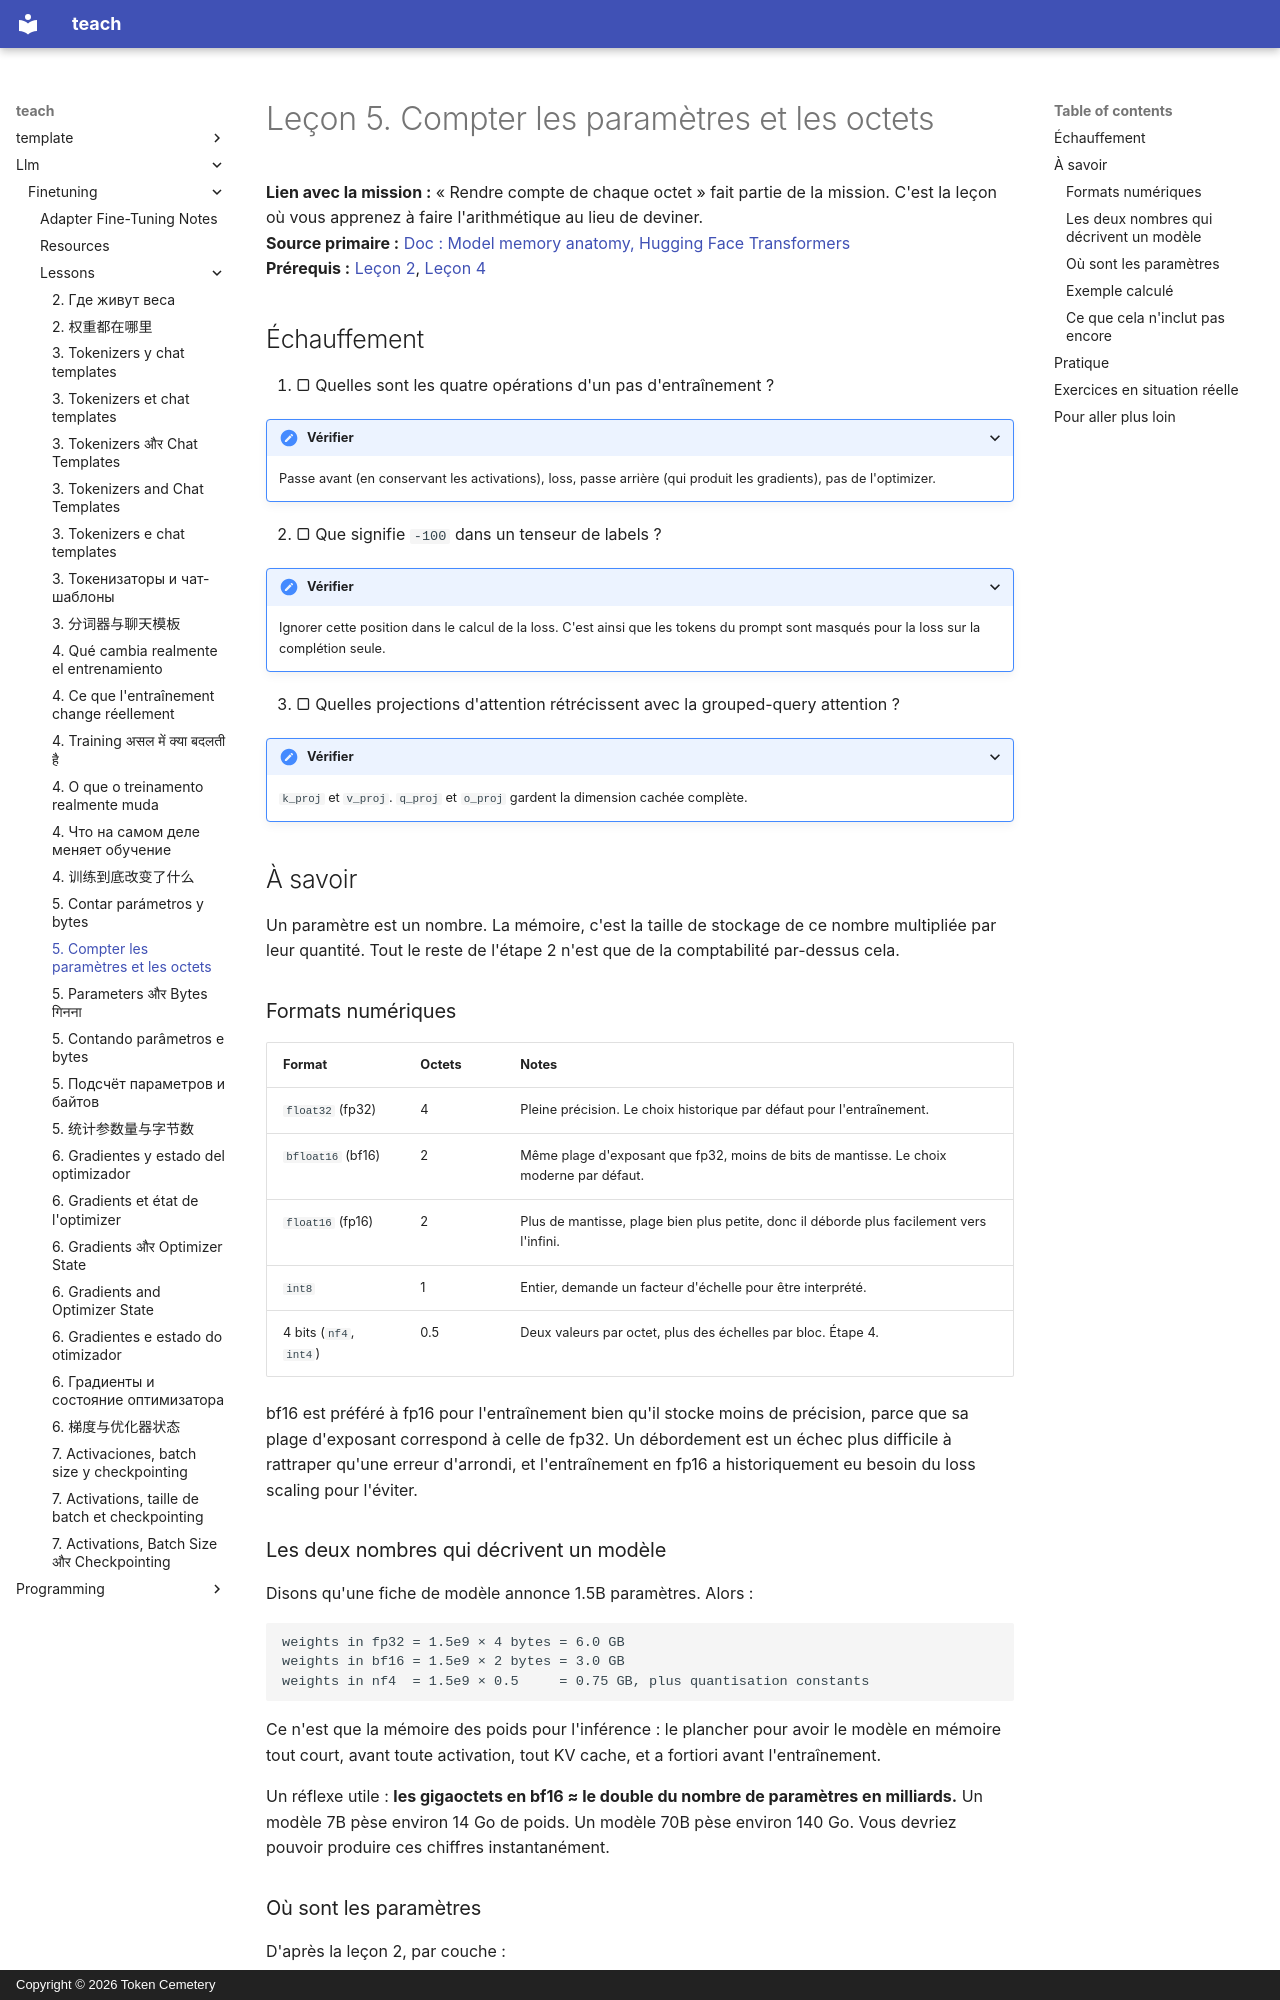

repository: TokenCemetery/teach · page: llm/finetuning/lessons/0005-counting-parameters-and-bytes.fr/index.html · generator: mkdocs · copyright: Copyright © 2026 Token Cemetery

---
title: "5. Compter les paramètres et les octets"
description: "Transformer une configuration de modèle en gigaoctets"
type: lesson
---

# Leçon 5. Compter les paramètres et les octets

**Lien avec la mission :** « Rendre compte de chaque octet » fait partie de la mission. C'est la leçon où vous apprenez à faire l'arithmétique au lieu de deviner.
**Source primaire :** [Doc : Model memory anatomy, Hugging Face Transformers](https://huggingface.co/docs/transformers/main/en/model_memory_anatomy)
**Prérequis :** [Leçon 2](0002-where-the-weights-live.md), [Leçon 4](0004-what-training-changes.md)

## Échauffement

1. ▢ Quelles sont les quatre opérations d'un pas d'entraînement ?

<details markdown="1"><summary>Vérifier</summary>

Passe avant (en conservant les activations), loss, passe arrière (qui produit les gradients), pas de l'optimizer.

</details>

2. ▢ Que signifie `-100` dans un tenseur de labels ?

<details markdown="1"><summary>Vérifier</summary>

Ignorer cette position dans le calcul de la loss. C'est ainsi que les tokens du prompt sont masqués pour la loss sur la complétion seule.

</details>

3. ▢ Quelles projections d'attention rétrécissent avec la grouped-query attention ?

<details markdown="1"><summary>Vérifier</summary>

`k_proj` et `v_proj`. `q_proj` et `o_proj` gardent la dimension cachée complète.

</details>

## À savoir

Un paramètre est un nombre. La mémoire, c'est la taille de stockage de ce nombre multipliée par leur quantité. Tout le reste de l'étape 2 n'est que de la comptabilité par-dessus cela.

### Formats numériques

| Format | Octets | Notes |
|---|---|---|
| `float32` (fp32) | 4 | Pleine précision. Le choix historique par défaut pour l'entraînement. |
| `bfloat16` (bf16) | 2 | Même plage d'exposant que fp32, moins de bits de mantisse. Le choix moderne par défaut. |
| `float16` (fp16) | 2 | Plus de mantisse, plage bien plus petite, donc il déborde plus facilement vers l'infini. |
| `int8` | 1 | Entier, demande un facteur d'échelle pour être interprété. |
| 4 bits (`nf4`, `int4`) | 0.5 | Deux valeurs par octet, plus des échelles par bloc. Étape 4. |

bf16 est préféré à fp16 pour l'entraînement bien qu'il stocke moins de précision, parce que sa plage d'exposant correspond à celle de fp32. Un débordement est un échec plus difficile à rattraper qu'une erreur d'arrondi, et l'entraînement en fp16 a historiquement eu besoin du loss scaling pour l'éviter.

### Les deux nombres qui décrivent un modèle

Disons qu'une fiche de modèle annonce 1.5B paramètres. Alors :

```text
weights in fp32 = 1.5e9 × 4 bytes = 6.0 GB
weights in bf16 = 1.5e9 × 2 bytes = 3.0 GB
weights in nf4  = 1.5e9 × 0.5     = 0.75 GB, plus quantisation constants
```

Ce n'est que la mémoire des poids pour l'inférence : le plancher pour avoir le modèle en mémoire tout court, avant toute activation, tout KV cache, et a fortiori avant l'entraînement.

Un réflexe utile : **les gigaoctets en bf16 ≈ le double du nombre de paramètres en milliards.** Un modèle 7B pèse environ 14 Go de poids. Un modèle 70B pèse environ 140 Go. Vous devriez pouvoir produire ces chiffres instantanément.
